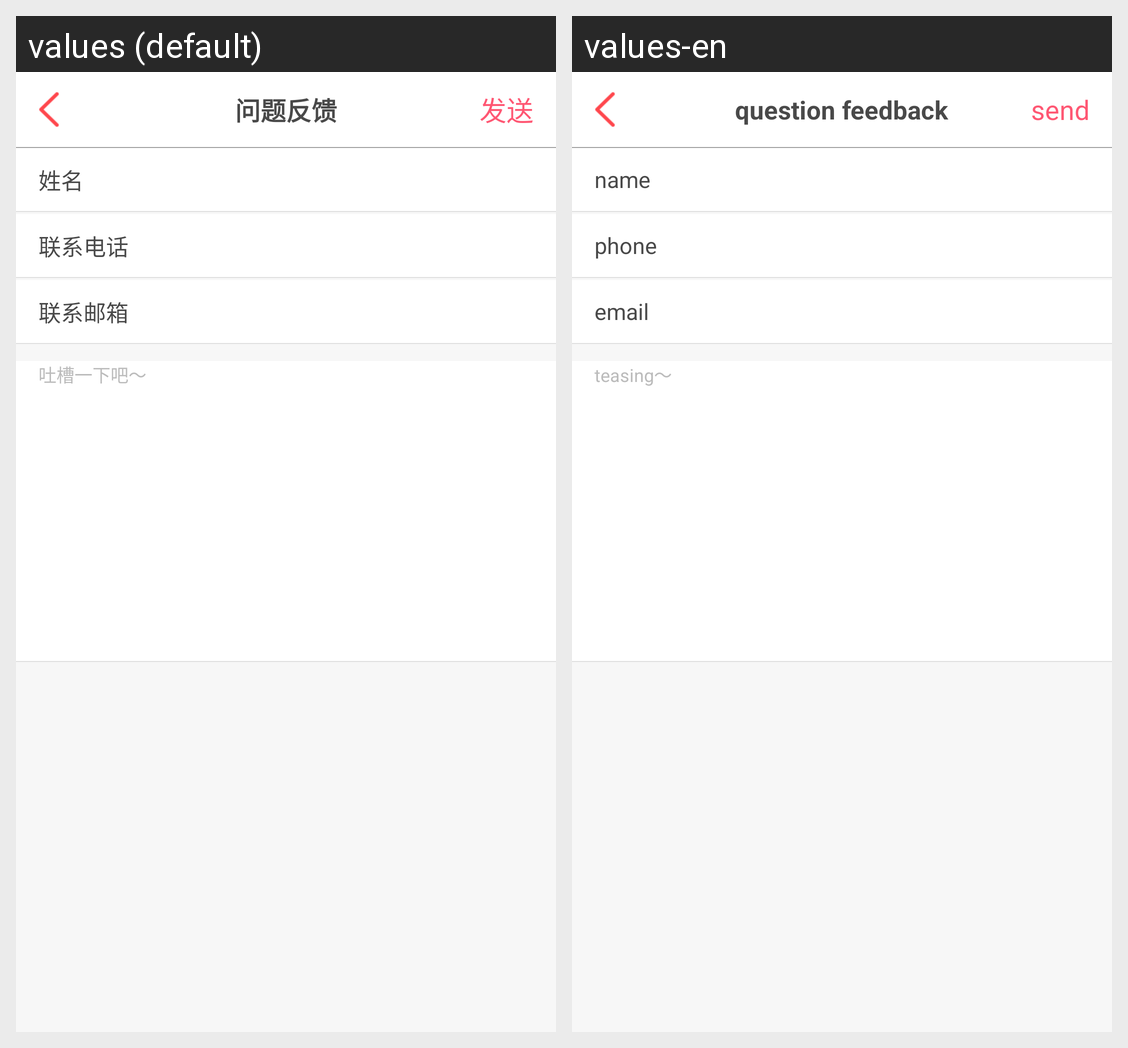

Here is an Android app screen in its default locale and in the app's own translations. Write out the translated-string differences for the strings that appear on this screen.
Android screen res/layout/activity_question_back.xml rendered under 2 locales, left to right: values (default), values-en. Device: Nexus 5 (rendered at 1080×1920; each locale shown at half size, 540×960, under a caption strip naming it); theme mTransparent.
Strings drawn on this screen, with the default value and each locale's value (text and hints the layout hard-codes, and strings that could not be matched under every locale, appear in the picture but are not listed):

question_return
  values: 问题反馈
  values-en: question feedback

send_ver_code
  values: 发送
  values-en: send

name
  values: 姓名
  values-en: name

contact_num
  values: 联系电话
  values-en: phone

contact_email
  values: 联系邮箱
  values-en: email

say_something
  values: 吐槽一下吧～
  values-en: teasing～
